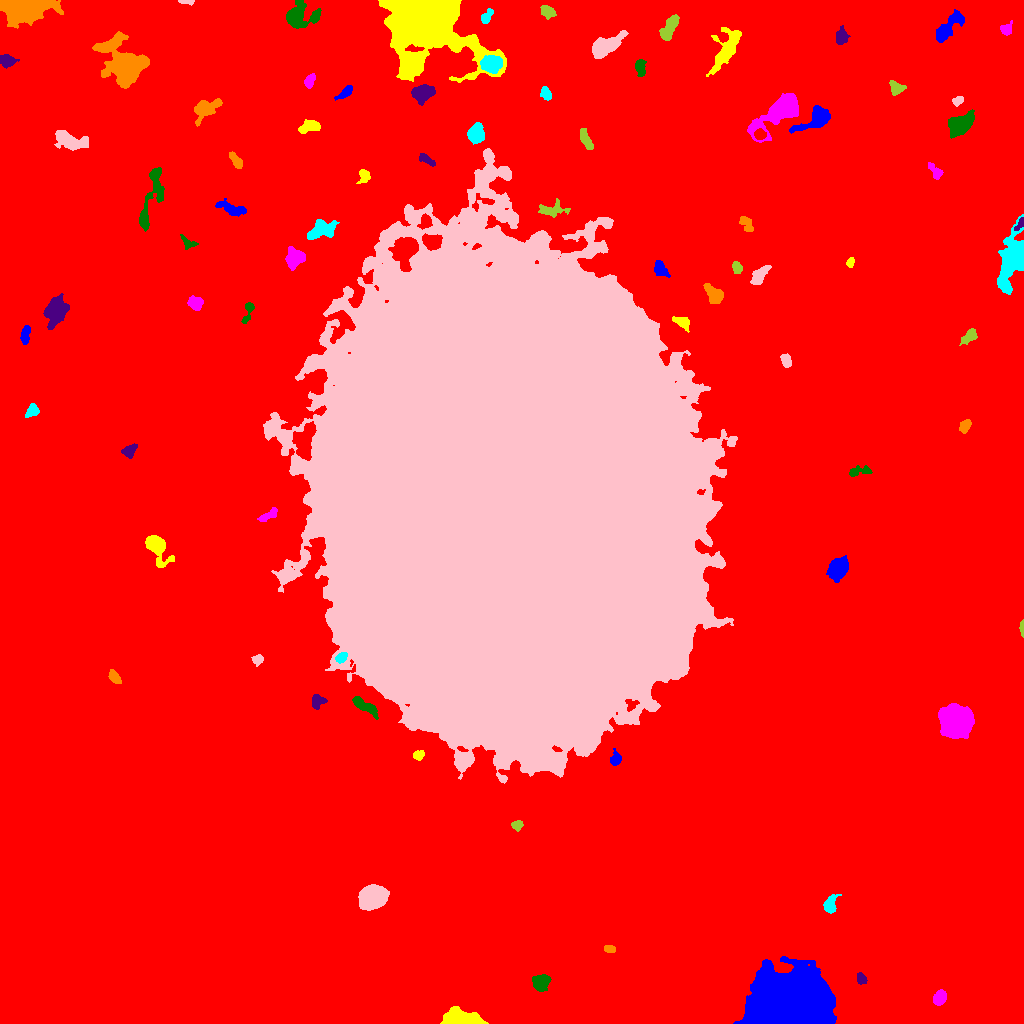

The data file committed next to this chart (first rows):
ID, X, Y, A, B, theta, total_flux, mu_max, mu_median, mu_mean, R_fwhm, R_e, R10, R90, x_start, x_end, y_start, y_end, area, greylevel
0, 506.2, 585.6, 313, 305.5, -0.7654, 5165012, 32.0, 6.0, 6.199, 76.77, 260.3, 100.5, 416.1, 0, 1023, 0, 1023, 833196, 6.199
1, 791.4, 17.39, 16.71, 12.8, -0.05322, 225357, 211.0, 28.0, 46.25, 14.03, 16.38, 6.103, 28.75, 733, 836, 0, 67, 4873, 60.25
2, 462.2, 3.991, 8.956, 3.351, -0.09875, 11487, 74.0, 18.0, 21.71, 5.754, 6.232, 2.326, 10.2, 440, 488, 0, 17, 529, 36.71
3, 939.4, 25.32, 3.45, 2.693, 1.046, 1312, 18.0, 6.0, 7.249, 4.37, 3.827, 1.493, 6.257, 933, 946, 18, 34, 181, 22.25
4, 540.9, 40.52, 3.82, 3.768, 0.6658, 2416, 24.0, 9.0, 9.257, 5.293, 4.754, 1.871, 7.632, 532, 551, 32, 49, 261, 23.26
5, 861.6, 44.58, 2.775, 2.068, -1.09, 407.0, 9.0, 4.0, 3.913, 3.656, 3.09, 1.128, 4.787, 857, 867, 39, 51, 104, 18.91
6, 609.5, 74.42, 2.796, 1.756, -0.1566, 264.0, 7.0, 3.0, 3.07, 3.038, 2.821, 1.128, 4.442, 604, 615, 71, 78, 86, 18.07
7, 830.2, 118.1, 4.864, 2.935, 1.244, 956.0, 13.0, 4.0, 4.78, 3.909, 4.068, 1.493, 6.864, 823, 841, 110, 129, 200, 18.78
8, 372.7, 126.5, 5.762, 4.956, 0.3303, 18900, 92.0, 22.0, 29.58, 7.203, 6.676, 2.585, 11.21, 358, 389, 113, 139, 639, 42.58
9, 517.1, 198.3, 2.709, 2.376, 0.3132, 403.0, 7.0, 4.0, 3.913, 4.107, 3.241, 1.262, 5.046, 511, 523, 192, 203, 103, 17.91
10, 679.3, 232.9, 3.132, 2.539, -0.3816, 762.0, 13.0, 4.0, 4.59, 3.989, 3.478, 1.382, 5.642, 669, 686, 227, 239, 166, 20.59
11, 615.6, 264.5, 3.799, 2.58, 1.499, 673.0, 11.0, 4.5, 4.949, 4.029, 3.785, 1.382, 5.89, 610, 621, 258, 275, 136, 17.95
12, 418.1, 268.3, 2.701, 2.131, 0.4302, 440.0, 9.0, 4.0, 4.356, 3.785, 3.038, 1.128, 4.754, 413, 424, 263, 273, 101, 21.36
13, 955.5, 301.8, 6.56, 6.404, -0.4801, 41407, 134.0, 26.0, 39.66, 8.593, 7.959, 3.192, 13.73, 938, 974, 285, 320, 1044, 53.66
14, 364.3, 317.8, 7.484, 2.311, -0.5907, 1415, 12.0, 5.0, 5.3, 6.18, 4.918, 1.954, 7.797, 352, 378, 304, 327, 267, 22.3
15, 317.6, 321.8, 3.75, 3.323, 0.9466, 714.0, 7.0, 5.0, 4.407, 6.155, 4.406, 1.784, 6.408, 312, 327, 314, 329, 162, 18.41
16, 114.2, 346.2, 3.608, 2.159, -0.8818, 843.0, 12.0, 6.0, 6.199, 4.72, 3.568, 1.493, 5.585, 108, 121, 340, 354, 136, 20.2
17, 340.9, 365.7, 2.881, 2.077, 0.5889, 807.0, 17.0, 7.0, 7.27, 3.656, 3.141, 1.262, 4.951, 335, 347, 360, 371, 111, 41.27
18, 257.8, 364, 2.808, 2.235, 0.2433, 254.0, 5.0, 2.0, 2.442, 3.827, 3.09, 1.262, 4.82, 251, 263, 357, 369, 104, 17.44
19, 1022, 395.5, 3.859, 0.8729, -1.564, 609.0, 25.0, 8.0, 9.667, 2.585, 2.185, 0.7979, 3.568, 1019, 1023, 386, 404, 63, 24.67
20, 797.7, 393, 2.698, 1.906, 1.257, 282.0, 7.0, 2.0, 2.968, 3.338, 2.706, 1.128, 4.37, 793, 804, 387, 398, 95, 17.97
21, 838.1, 455.8, 4.718, 3.893, 0.9892, 6853, 53.0, 13.0, 16.67, 5.726, 5.323, 2.111, 8.813, 826, 848, 441, 468, 411, 30.67
22, 156.2, 477.5, 6.873, 3.908, -1.032, 4307, 34.0, 5.0, 9.383, 5.67, 5.232, 2.034, 9.322, 145, 174, 456, 488, 459, 23.38
23, 269.3, 509, 5.842, 2.141, 0.5783, 492.0, 8.0, 3.0, 3.154, 3.868, 3.949, 1.382, 6.283, 257, 277, 502, 516, 156, 17.15
24, 858.5, 552.0, 6.551, 2.047, 0.1231, 338.0, 5.0, 2.0, 2.036, 4.146, 3.868, 1.493, 6.155, 849, 872, 547, 558, 166, 17.04
25, 129, 572.3, 3.511, 2.56, 0.5836, 439.0, 6.0, 2.0, 2.796, 4.853, 3.613, 1.493, 5.726, 121, 137, 565, 580, 157, 17.8
26, 964.6, 597.5, 3.153, 2.172, 1.115, 552.0, 11.0, 3.0, 4.119, 3.7, 3.29, 1.262, 5.323, 959, 971, 590, 604, 134, 19.12
27, 32.1, 612.2, 3.334, 2.537, 0.7312, 494.0, 7.0, 3.0, 3.384, 4.583, 3.656, 1.493, 5.67, 25, 39, 606, 620, 146, 18.38
28, 786.1, 662.7, 3.433, 2.321, -1.316, 415.0, 6.0, 3.0, 3.217, 5.262, 3.656, 1.382, 5.557, 780, 791, 656, 670, 129, 18.22
29, 969.7, 687.2, 4.913, 2.589, 0.7192, 633.0, 8.0, 3.0, 3.597, 4.82, 4.184, 1.596, 6.531, 959, 977, 678, 695, 176, 17.6
30, 180.3, 694.9, 3.1, 2.079, 0.713, 519.0, 11.0, 4.0, 4.325, 3.7, 3.241, 1.262, 5.078, 175, 187, 688, 700, 120, 19.32
31, 25.09, 687.3, 4.844, 2.132, 1.419, 645.0, 10.0, 4.0, 4.161, 4.37, 3.7, 1.382, 6.05, 20, 30, 679, 698, 155, 18.16
32, 682.4, 701.3, 4.06, 2.508, -0.5301, 511.0, 7.0, 2.0, 3.024, 4.583, 3.656, 1.493, 5.971, 672, 689, 691, 707, 169, 22.02
33, 195.2, 720.5, 3.424, 3.048, -0.132, 944.0, 12.0, 5.0, 5.103, 4.951, 4.068, 1.596, 6.457, 187, 203, 713, 728, 185, 20.1
34, 247.9, 712, 6.588, 2.032, 1.27, 620.0, 10.0, 4.0, 4.366, 4.297, 3.568, 1.382, 5.754, 241, 254, 700, 721, 142, 18.37
35, 55.71, 713.6, 6.434, 4.85, 1.105, 3887, 17.0, 7.0, 7.145, 8.098, 6.933, 2.821, 10.87, 43, 69, 694, 730, 544, 21.15
36, 713.7, 729, 5.739, 3.276, -0.8693, 1467, 11.0, 6.0, 5.393, 6.652, 5.352, 2.111, 7.999, 703, 723, 720, 740, 272, 20.39
37, 1013, 765.2, 14.49, 5.613, 1.344, 7599, 25.0, 5.0, 6.984, 7.159, 8.74, 3.192, 15.66, 997, 1023, 729, 809, 1088, 20.98
38, 759.4, 747.8, 5.655, 2.653, 0.9123, 1109, 9.0, 4.0, 4.621, 6.103, 4.787, 1.954, 7.464, 750, 771, 739, 758, 240, 19.62
39, 736.6, 755.8, 2.961, 2.148, -1.19, 455.0, 8.0, 4.0, 4.099, 4.442, 3.241, 1.382, 5.046, 732, 742, 750, 762, 111, 19.1
40, 25.89, 759.5, 6.819, 2.508, 0.8831, 1094, 10.0, 4.0, 4.341, 5.781, 4.853, 1.871, 7.736, 14, 34, 742, 769, 252, 18.34
41, 660.2, 754.3, 4.426, 2.788, -0.9923, 1418, 14.0, 7.0, 7.583, 5.698, 4.334, 1.784, 6.747, 654, 670, 746, 763, 187, 24.58
42, 850.4, 760.9, 2.39, 1.759, 1.255, 245.0, 7.0, 3.0, 3.356, 3.29, 2.646, 0.9772, 4.068, 846, 854, 756, 766, 73, 18.36
43, 294.3, 765.2, 4.812, 4.386, 0.7772, 2298, 14.0, 7.0, 7.159, 7.334, 5.754, 2.257, 8.849, 285, 305, 753, 777, 321, 21.16
44, 187.2, 780.9, 4.077, 2.147, -0.7501, 320.0, 7.0, 2.0, 2.581, 3.523, 3.141, 1.262, 5.14, 180, 198, 774, 789, 124, 17.58
45, 1020, 799.7, 3.668, 1.491, 0.9555, 293.0, 9.0, 3.0, 3.617, 2.821, 2.523, 0.9772, 4.184, 1014, 1023, 793, 806, 81, 25.62
46, 746.3, 799.4, 4.769, 2.592, -1.023, 664.0, 7.0, 4.0, 4.176, 5.726, 4.334, 1.784, 6.433, 739, 753, 792, 807, 159, 17.18
47, 321.2, 793.8, 7.862, 4.216, 0.4168, 1595, 8.0, 4.0, 3.938, 8.649, 6.676, 2.585, 10.12, 307, 339, 784, 804, 405, 17.94
48, 508.9, 517.9, 108.6, 82.17, -1.454, 7552293, 164.0, 38.0, 41.81, 81.09, 122, 48.66, 192.7, 263, 737, 240, 875, 180639, 54.81
49, 551.3, 813.7, 7.738, 3.302, 0.09597, 556.0, 6.0, 2.0, 2.082, 4.983, 4.918, 1.784, 8.098, 538, 570, 806, 825, 267, 21.08
50, 26.1, 816.6, 4.287, 2.737, 1.229, 584.0, 9.0, 3.0, 3.299, 4.029, 3.868, 1.493, 6.18, 18, 33, 805, 826, 177, 18.3
51, 231.8, 814.8, 8.325, 2.575, -0.29, 912.0, 7.0, 3.0, 3.316, 6.257, 5.352, 2.111, 8.253, 215, 246, 807, 825, 275, 17.32
52, 364.1, 848, 3.274, 2.585, 1.56, 495.0, 9.0, 3.0, 3.587, 3.7, 3.29, 1.262, 5.585, 356, 370, 840, 854, 138, 19.59
53, 934.7, 852.4, 5.191, 2.218, -0.9694, 316.0, 5.0, 2.0, 2.15, 4.184, 3.742, 1.382, 5.971, 928, 943, 844, 861, 147, 17.15
54, 151, 824.7, 20.28, 4.212, 1.306, 2141, 11.0, 3.0, 3.672, 5.836, 7.247, 2.706, 11.99, 139, 164, 792, 856, 583, 17.67
55, 426.8, 863.6, 4.927, 1.71, -0.5442, 338.0, 5.0, 3.0, 2.58, 4.787, 3.478, 1.382, 5.293, 419, 435, 857, 870, 131, 17.58
56, 236.6, 861.6, 4.336, 2.039, -1.007, 544.0, 9.0, 3.0, 3.603, 3.742, 3.432, 1.382, 5.836, 229, 242, 855, 872, 151, 21.6
57, 475.5, 889.8, 4.333, 3.53, 1.401, 3626, 29.0, 11.0, 12.46, 5.89, 4.983, 1.954, 7.939, 467, 484, 879, 901, 291, 27.46
58, 69.35, 882.7, 8.282, 3.76, -0.2765, 3515, 19.0, 7.0, 7.691, 6.652, 6.408, 2.459, 10.43, 54, 88, 873, 893, 457, 20.69
59, 585.9, 883.7, 6.156, 2.172, -1.138, 972.0, 9.0, 5.0, 5.116, 6.155, 4.652, 1.871, 6.91, 580, 593, 874, 895, 190, 19.12
... 31 more rows
